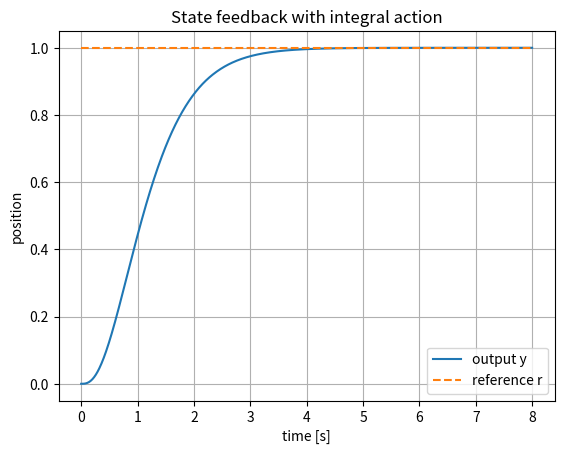
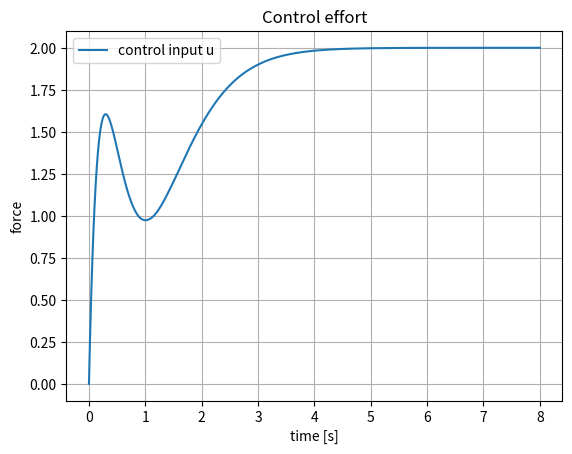

Source code (Python) for these figures, in order:
"""
Chapter26_Lesson3.py
Design of state-feedback gains for an augmented system with integral action.

Required libraries:
    pip install numpy scipy matplotlib
Optional control-system library:
    pip install control
"""

import numpy as np
from scipy.signal import place_poles
from scipy.integrate import solve_ivp
import matplotlib.pyplot as plt


def build_augmented_system(A, B, C, D=None):
    """Build A_aug and B_aug for z_dot = r - y, y = Cx + Du."""
    A = np.asarray(A, dtype=float)
    B = np.asarray(B, dtype=float)
    C = np.asarray(C, dtype=float)
    n = A.shape[0]
    p = C.shape[0]
    if D is None:
        D = np.zeros((p, B.shape[1]))
    D = np.asarray(D, dtype=float)

    A_aug = np.block([
        [A, np.zeros((n, p))],
        [-C, np.zeros((p, p))]
    ])
    B_aug = np.vstack((B, -D))
    E_aug = np.vstack((np.zeros((n, p)), np.eye(p)))
    return A_aug, B_aug, E_aug


def controllability_matrix(A, B):
    """Kalman controllability matrix [B AB ... A^(n-1)B]."""
    n = A.shape[0]
    return np.hstack([np.linalg.matrix_power(A, k) @ B for k in range(n)])


def main():
    # Mass-spring-damper example:
    # x1 = position, x2 = velocity, u = force, y = position.
    A = np.array([[0.0, 1.0], [-2.0, -0.6]])
    B = np.array([[0.0], [1.0]])
    C = np.array([[1.0, 0.0]])
    D = np.array([[0.0]])

    A_aug, B_aug, E_aug = build_augmented_system(A, B, C, D)

    Co = controllability_matrix(A_aug, B_aug)
    rank_co = np.linalg.matrix_rank(Co)
    print("Augmented controllability rank:", rank_co, "of", A_aug.shape[0])

    desired_poles = np.array([-2.0, -2.5, -3.0])
    placed = place_poles(A_aug, B_aug, desired_poles)
    K_aug = placed.gain_matrix
    Kx = K_aug[:, :A.shape[0]]
    Ki = K_aug[:, A.shape[0]:]

    print("K_aug =", K_aug)
    print("Kx =", Kx)
    print("Ki =", Ki)
    print("Closed-loop eigenvalues =", np.linalg.eigvals(A_aug - B_aug @ K_aug))

    r = np.array([1.0])

    def closed_loop_ode(t, xa):
        xa = xa.reshape(-1, 1)
        u = -K_aug @ xa
        dxa = (A_aug - B_aug @ K_aug) @ xa + E_aug @ r.reshape(-1, 1)
        return dxa.ravel()

    t_eval = np.linspace(0.0, 8.0, 800)
    sol = solve_ivp(closed_loop_ode, (t_eval[0], t_eval[-1]), np.zeros(3), t_eval=t_eval)

    x = sol.y[:2, :]
    z = sol.y[2, :]
    y = (C @ x).ravel()
    u = (-K_aug @ sol.y).ravel()
    e = r[0] - y

    print("Final output:", y[-1])
    print("Final tracking error:", e[-1])
    print("Final integrator state:", z[-1])

    plt.figure()
    plt.plot(sol.t, y, label="output y")
    plt.plot(sol.t, np.ones_like(sol.t) * r[0], "--", label="reference r")
    plt.xlabel("time [s]")
    plt.ylabel("position")
    plt.grid(True)
    plt.legend()
    plt.title("State feedback with integral action")
    plt.show()

    plt.figure()
    plt.plot(sol.t, u, label="control input u")
    plt.xlabel("time [s]")
    plt.ylabel("force")
    plt.grid(True)
    plt.legend()
    plt.title("Control effort")
    plt.show()


if __name__ == "__main__":
    main()
